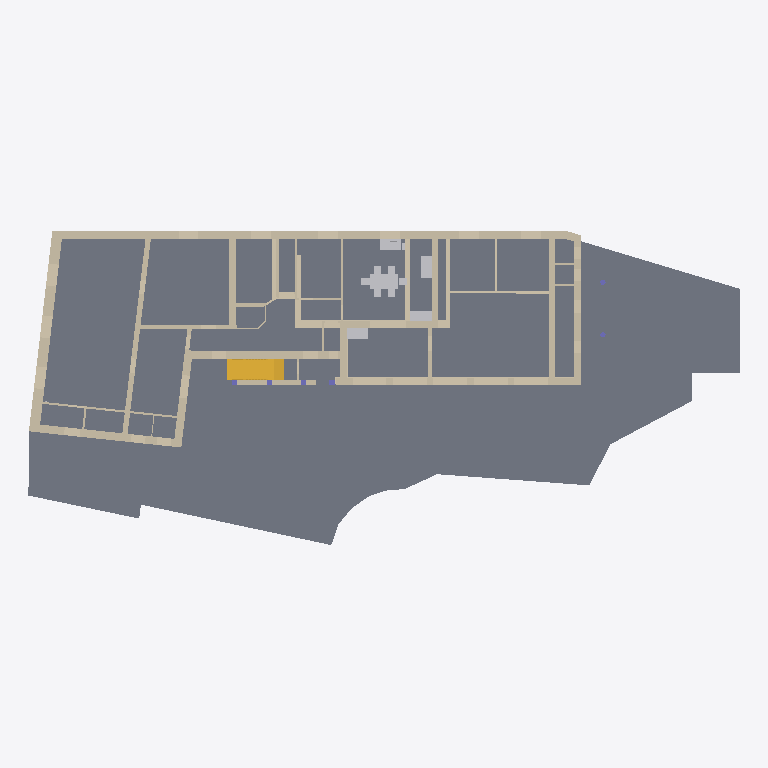
Plan cut of the same IFC building model at storey 'Ground Floor' (level 0.00 m, cut at 1.40 m), seen from above with north up, elements coloured by IFC class: 43 walls (beige), 5 other elements (light grey), 3 slabs (grey), 1 stair (yellow), 1 column (violet). Cut surfaces are drawn darker.
Extent 40.4 m × 18.3 m × 11.6 m (x, y, z). Storeys (3): Cellar at -2.98 m; Ground Floor at 0.00 m; First Floor at 2.57 m. Elements (195): 136 IfcWallStandardCase, 40 IfcSlab, 9 IfcFurnishingElement, 6 IfcColumn, 3 IfcBuildingElementProxy, 1 IfcStair.

HEADER;
FILE_DESCRIPTION(('ViewDefinition [CoordinationView]','Option [Filtered elements;Keep GUIDs;All Domain;All elements;All struct.;scale:[number];Comp. wall:Extruded;Building element parts;Chained beam:Extruded;Comp. slab:Extruded]'),'2;1');
FILE_NAME('Petronell_Test.ifc','2012-08-13T17:47:37',(''),(''),'PreProc - EDM 5.0','IFC file generated by Graphisoft ArchiCAD-64 15.0.0 INT FULL Windows version (IFC2x3 add-on version: 3006 INT FULL).','');
FILE_SCHEMA(('IFC2X3'));
ENDSEC;
DATA;
#50=IFCPROJECT('344O7vICcwH8qAEnwJDjSU',#13,'Project',$,$,$,$,(#47),#26);
#79=IFCSITE('20FpTZCqJy2vhVJYtjuIce',#13,'Site',$,$,#76,$,$,.ELEMENT.,$,$,$,$,$);
#115=IFCBUILDING('00tMo7QcxqWdIGvc4sMN2A',#13,'Untitled',$,$,#112,$,$,.ELEMENT.,$,$,$);
#145=IFCBUILDINGSTOREY('2F0V3QPDDFMRTpJqxqPeZR',#13,'First Floor',$,$,#142,$,$,.ELEMENT.,2570.0);
#26128=IFCBUILDINGSTOREY('0hk5aB1rvBOQBCIQyYZnwt',#13,'Cellar',$,$,#26125,$,$,.ELEMENT.,-2978.0);
#36849=IFCBUILDINGSTOREY('1oZ0wPs_PE8ANCPg3bIs4j',#13,'Ground Floor',$,$,#36846,$,$,.ELEMENT.,0.0);
#73024=IFCSLAB('1sw8F5UcjBnAiwjKm4AM_5',#13,'Decke-002',$,$,#72874,#73020,'76E883C5-7A6B-4BC4-AB3A-B54C04296F85',.FLOOR.);
#72822=IFCSLAB('34qsEF0jTB88vV6VWZvt61',#13,'Decke-003',$,$,#72738,#72818,'C4D3638F-02D7-4B20-8E5F-19F823E77181',.FLOOR.);
#73160=IFCSLAB('202sZ1M3HBLAD4E$8jR7R0',#13,'Decke-001',$,$,#73076,#73156,'800B68C1-5834-4B54-A344-3BF22D6C76C0',.FLOOR.);
#73528=IFCWALLSTANDARDCASE('3_LJFRZcn1XfoMAa4W2dKO',#13,'Wand-019',$,$,#73450,#73524,'FE5533DB-8E6C-4186-9C96-2A41200A7518');
#75104=IFCWALLSTANDARDCASE('0ZaqjcaB943w5g_H5hP$un',#13,'Wand-022',$,$,#75026,#75100,'23934B66-90B2-440F-A16A-F9116B67FE31');
#76329=IFCWALLSTANDARDCASE('3d3sBquFr92eQBrwAUc3Kg',#13,'Wand-025',$,$,#76251,#76325,'E70F62F4-E0FD-490A-868B-D7A29E98352A');
#46139=IFCSTAIR('1CCQ_75yH1Wu0M3stcJjIU',#13,'Treppe-001',$,$,#36874,#46135,'4C31AF87-17C4-[number]-0F6DE64ED49E',.NOTDEFINED.);
#34842=IFCWALLSTANDARDCASE('3YhRBrfgvBT8fz$gFBJka1',#13,'Wand-006',$,$,#34764,#34838,'E2ADB2F5-A6AE-4B74-8A7D-FEA3CB4EE901');
#75599=IFCWALLSTANDARDCASE('1pkFFjCvX0nRNCGYzeq$5S',#13,'Wand-023',$,$,#75521,#75595,'73B8F3ED-3398-40C5-B5CC-422F68D3F15C');
#78036=IFCWALLSTANDARDCASE('15_4yy78z0xgrk3Q8rrb8b',#13,'Wand-030',$,$,#77958,#78032,'45F84F3C-1C8F-40EE-AD6E-0DA235D65225');
#76812=IFCWALLSTANDARDCASE('2nhLgbCov6$xMg8AehYCfo',#13,'Wand-026',$,$,#76734,#76808,'B1AD5AA5-332E-46FF-B5AA-20AA2B88CA72');
#76941=IFCWALLSTANDARDCASE('1IQGG2Y55D3wmBpmNNuN4Z',#13,'Wand-027',$,$,#76863,#76937,'[number]-4D0F-AC0B-CF05D7E17123');
#72613=IFCFURNISHINGELEMENT('3i0qjp69T6qRVtVzHX55dm',#13,'üä',$,$,#64442,#72609,'EC034B73-1897-46D1-B7F7-7FD4611459F0');
#76082=IFCWALLSTANDARDCASE('22XUyKaQXB0xVtpe_C9zz_',#13,'Wand-024',$,$,#76004,#76078,'8285EF14-91A8-4B03-B7F7-CE8F8C27DF7E');
#74503=IFCWALLSTANDARDCASE('0tPAx3B316hvKYN6uZLwsg',#13,'Wand-021',$,$,#74425,#74499,'3764AEC3-2C30-46AF-9522-5C6E2357ADAA');
#82078=IFCWALLSTANDARDCASE('3k82CCgBbBih9AOECxC0qc',#13,'Wand-051',$,$,#82000,#82074,'EE20230C-A8B9-4BB2-B24A-60E33B300D26');
#80929=IFCWALLSTANDARDCASE('2tQVdr$dD9AAmUhJUa5z4M',#13,'Wand-045',$,$,#80851,#80925,'B769F9F5-FE73-4928-AC1E-AD37A417D116');
#35511=IFCWALLSTANDARDCASE('0bOo$5jYb1afzzi4Yqil1s',#13,'Wand-011',$,$,#35433,#35507,'25632FC5-B629-4192-9F7D-B048B4B2F076');
#77792=IFCWALLSTANDARDCASE('2TgHesFyr0VP10nW9ftUCn',#13,'Wand-029',$,$,#77714,#77788,'9DA91A36-3FCD-407D-9040-C60269DDE331');
#35893=IFCWALLSTANDARDCASE('2que38Ahz1H9Kca8KlVItc',#13,'Wand-013',$,$,#35815,#35889,'B4E280C8-2ABF-[number]-90852F7D2DE6');
#81831=IFCWALLSTANDARDCASE('3$r_z39Av9Ow0BUmyQxMTj',#13,'Wand-050',$,$,#81753,#81827,'FFD7EF43-24AE-4963-A00B-7B0F1AED676D');
#77663=IFCWALLSTANDARDCASE('19sZYMLwrElBn0cmFl4Xw6',#13,'Wand-028',$,$,#77585,#77659,'49DA3896-57AD-4EBC-BC40-9B03EF121E86');
#81311=IFCWALLSTANDARDCASE('2aHrZSAJf0MvVmdpp7PUy_',#13,'Wand-047',$,$,#81233,#81307,'A44758DC-293A-405B-97F0-9F3CC765EF3E');
#36025=IFCWALLSTANDARDCASE('3fjKJFiMnAdviYoFXrqbHQ',#13,'Wand-014',$,$,#35947,#36021,'E9B544CF-B16C-4A9F-9B22-C8F875D2545A');
#35370=IFCWALLSTANDARDCASE('2n5NxB_S57bR8OD1RoJdv6',#13,'Wand-010',$,$,#35292,#35366,'B1157ECB-F9C1-4795-B218-3416F24E7E46');
#34713=IFCWALLSTANDARDCASE('1oAux4_iDBtR4evErAwF4T',#13,'Wand-005',$,$,#34635,#34709,'722B8EC4-FAC3-4BDD-B128-E4ED4AE8F11D');
#52350=IFCFURNISHINGELEMENT('0joFHP8k92iQaFj4Zduh_u',#13,'üä',$,$,#52327,#52346,'2DC8F459-22E2-42B1-A90F-B448E7E2BFB8');
#34971=IFCWALLSTANDARDCASE('2$DwhgTan3Aw4rbYDsJ3Lu',#13,'Wand-007',$,$,#34893,#34967,'BF37AAEA-764C-432B-A135-9623764C3578');
#36298=IFCWALLSTANDARDCASE('3P0celC4b2khhPwwdFz66n',#13,'Wand-016',$,$,#36220,#36294,'D9026A2F-3049-42BA-BAD9-EBA9CFF461B1');
#72691=IFCFURNISHINGELEMENT('3v6fi7MfP0nwDif8PpR9VX',#13,'üä',$,$,#72668,#72687,'F91A9B07-5A96-40C7-A36C-A486736C97E1');
#52280=IFCFURNISHINGELEMENT('1a6jEdfNL7IfJ4sBQZxwPt',#13,'üä',$,$,#52257,#52276,'641AD3A7-A575-474A-94C4-D8B6A3EFA677');
#52202=IFCFURNISHINGELEMENT('09zYW2APfERvYdLnRXIles',#13,'üä',$,$,#51736,#52198,'09F62802-299A-4E6F-98A7-5716E14AFA36');
#81061=IFCWALLSTANDARDCASE('2WlIsZeyTBhx3XF$gStTpO',#13,'Wand-046',$,$,#80983,#81057,'A0BD2DA3-A3C7-4BAF-B0E1-3FFA9CDDDCD8');
#80163=IFCWALLSTANDARDCASE('0gNfflamfFZR1y6cueEjBL',#13,'Wand-040',$,$,#80085,#80159,'2A5E9A6F-930A-4F8D-B07C-1A6E283AD2D5');
#78404=IFCWALLSTANDARDCASE('010eBRjHzFSfHduWw9B_T9',#13,'Wand-031',$,$,#78326,#78400,'010282DB-B51F-4F72-9467-E20E892FE749');
#79537=IFCWALLSTANDARDCASE('1wNvwkH_DBg8UwYYbf2ade',#13,'Wand-037',$,$,#79459,#79533,'7A5F9EAE-47E3-4BA8-87BA-8A29690A49E8');
#35241=IFCWALLSTANDARDCASE('3wA1ntm3PEsBVeDJItjbEo',#13,'Wand-009',$,$,#35163,#35237,'FA281C77-C036-4ED8-B7E8-3534B7B653B2');
#36798=IFCWALLSTANDARDCASE('3gtzCu4G9BNhphL4GqbpTV',#13,'Wand-018',$,$,#36720,#36794,'EADFD338-1102-4B5E-BCEB-54443497375F');
#35112=IFCWALLSTANDARDCASE('3cOPq5HHT89BnXAArRKGNt',#13,'Wand-008',$,$,#35034,#35108,'E6619D05-[number]-BC61-28AD5B5105F7');
#80031=IFCWALLSTANDARDCASE('3PgXBltPjDYvnXI7sxnyEn',#13,'Wand-039',$,$,#79953,#80027,'D9AA12EF-DD9B-4D8B-9C61-487DBBC7C3B1');
#82210=IFCWALLSTANDARDCASE('0wtFUKrvPDth6eXXG2RlOk',#13,'Wand-052',$,$,#82132,#82206,'3ADCF794-D796-4DDE-B1A8-8614026EF62E');
#36548=IFCWALLSTANDARDCASE('0h0IiCwXj30vM4aZeDI31E',#13,'Wand-017',$,$,#36470,#36544,'2B012B0C-EA1B-[number]-923A0D48304E');
#74374=IFCWALLSTANDARDCASE('3pPWuIeGv0PvOdatFugLN5',#13,'Wand-020',$,$,#74296,#74370,'F3660E12-A10E-[number]-9373F8A955C5');
#78882=IFCWALLSTANDARDCASE('2_TwtpehX56RjutPoFrfzc',#13,'Wand-033',$,$,#78804,#78878,'BE77ADF3-A2B8-4519-BB78-DD9C8FD69F66');
#82850=IFCWALLSTANDARDCASE('1SETUFsRj7n9vX8L2KNmdZ',#13,'Wand-058',$,$,#82772,#82846,'5C39D78F-D9BB-47C4-9E61-2150945F09E3');
#79784=IFCWALLSTANDARDCASE('2ws0bXC1T83gEGLw$DXsx9',#13,'Wand-038',$,$,#79706,#79780,'BAD80961-3017-480E-A390-57AFCD876EC9');
#79158=IFCWALLSTANDARDCASE('2$_hAPHa1BpRzwjUOcQQDR',#13,'Wand-035',$,$,#79080,#79154,'BFFAB299-4640-4BCD-BF7A-B5E62669A35B');
#78750=IFCWALLSTANDARDCASE('3zZ7dvnofEzvQ7Uf9zq8nt',#13,'Wand-032',$,$,#78672,#78746,'FD8C79F9-C72A-4EF7-9687-7A927DD08C77');
#81581=IFCWALLSTANDARDCASE('1wFCABAuH9m91ezvG5nUHQ',#13,'Wand-049',$,$,#81503,#81577,'7A3CC28B-2B84-49C0-9068-F79405C5E45A');
#35758=IFCWALLSTANDARDCASE('3rC6jiecD08BrgYlU7JEAP',#13,'Wand-012',$,$,#35680,#35754,'F5306B6C-A263-4020-BD6A-8AF7874CE299');
#80665=IFCWALLSTANDARDCASE('2zmu0cjS15HQmMqapfXoNG',#13,'Wand-043',$,$,#80587,#80661,'BDC38026-B5C0-4545-AC16-D24CE98725D0');
#80797=IFCWALLSTANDARDCASE('29qbgaW3r6TeZrdM6cluTn',#13,'Wand-044',$,$,#80719,#80793,'89D25AA4-803D-4676-88F5-9D61A6BF8771');
#7745=IFCCOLUMN('0O1Fs5OivAIu90okSwCUSG',#13,'Stütze-007',$,$,#7670,#7741,'1804FD85-62CE-4A4B-8240-CAE73A31E710');
ENDSEC;